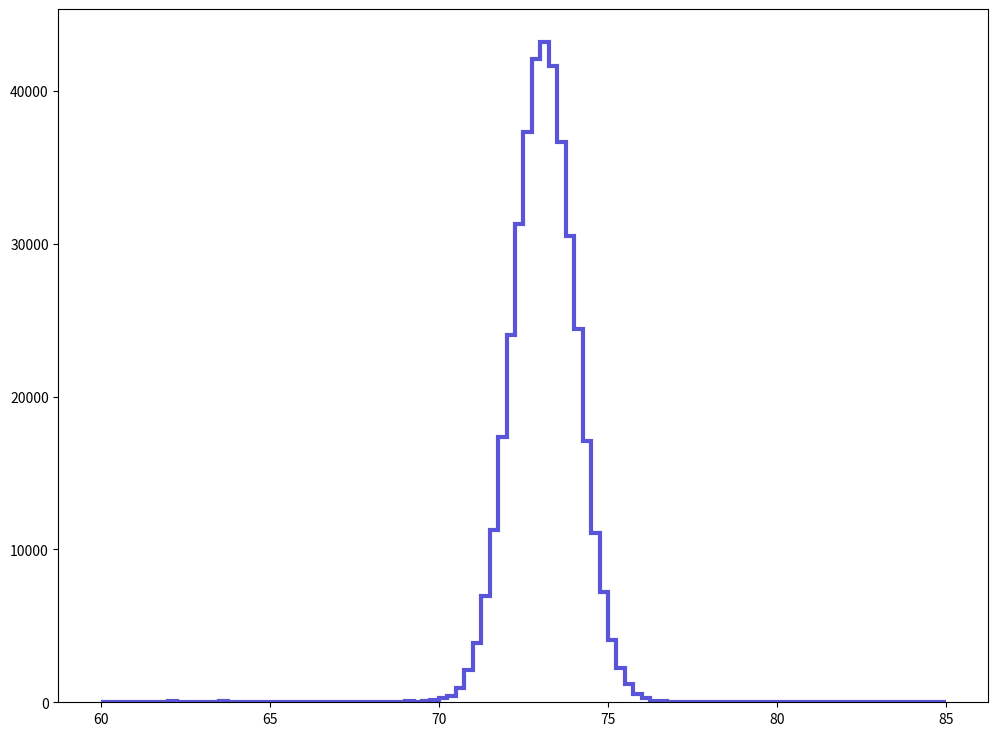

Here is the Python script that generated this plot: (Note: this script raises an exception after producing the figure.)
def selection_1():

    # Library import
    import numpy as np
    import matplotlib
    import matplotlib.pyplot   as plt
    import matplotlib.gridspec as gridspec
    from matplotlib.ticker import MultipleLocator, FormatStrFormatter

    # Library version
    # matplotlib_version = matplotlib.__version__
    # numpy_version      = numpy.__version__

    # Histo binning
    xBinning = np.linspace(60.0,85.0,101,endpoint=True)

    # Creating data sequence: middle of each bin
    xData = np.array([60.125,60.375,60.625,60.875,61.125,61.375,61.625,61.875,62.125,62.375,62.625,62.875,63.125,63.375,63.625,63.875,64.125,64.375,64.625,64.875,65.125,65.375,65.625,65.875,66.125,66.375,66.625,66.875,67.125,67.375,67.625,67.875,68.125,68.375,68.625,68.875,69.125,69.375,69.625,69.875,70.125,70.375,70.625,70.875,71.125,71.375,71.625,71.875,72.125,72.375,72.625,72.875,73.125,73.375,73.625,73.875,74.125,74.375,74.625,74.875,75.125,75.375,75.625,75.875,76.125,76.375,76.625,76.875,77.125,77.375,77.625,77.875,78.125,78.375,78.625,78.875,79.125,79.375,79.625,79.875,80.125,80.375,80.625,80.875,81.125,81.375,81.625,81.875,82.125,82.375,82.625,82.875,83.125,83.375,83.625,83.875,84.125,84.375,84.625,84.875])

    # Creating weights for histo: y1_E_0
    y1_E_0_weights = 4*np.array([1.484875e-07,3.563699e-07,1.484875e-07,2.375799e-07,2.672774e-07,2.078824e-07,3.563699e-07,3.563699e-07,7.127398e-07,1.484875e-07,3.563699e-07,2.078824e-07,2.672774e-07,2.078824e-07,4.157649e-07,2.375799e-07,1.781849e-07,1.781849e-07,2.969749e-07,2.375799e-07,2.672774e-07,2.078824e-07,3.266724e-07,2.375799e-07,2.078824e-07,1.484875e-07,2.078824e-07,1.1879e-07,2.672774e-07,3.266724e-07,2.969749e-07,1.781849e-07,3.266724e-07,2.375799e-07,3.266724e-07,1.1879e-07,4.157649e-07,2.672774e-07,3.860674e-07,9.503197e-07,1.930337e-06,3.207329e-06,7.068003e-06,1.568028e-05,2.84502e-05,5.119847e-05,8.321237e-05,0.0001279071,0.0001774425,0.0002310168,0.0002751473,0.0003106061,0.000318565,0.0003073393,0.0002706035,0.0002252852,0.0001803529,0.0001258877,8.154931e-05,5.342579e-05,2.984598e-05,1.645241e-05,8.64197e-06,4.127951e-06,2.197614e-06,6.830423e-07,5.048573e-07,2.375799e-07,2.672774e-07,2.078824e-07,8.909247e-08,1.484875e-07,1.484875e-07,1.781849e-07,5.939498e-08,1.1879e-07,1.781849e-07,2.078824e-07,8.909247e-08,1.1879e-07,8.909247e-08,3.266724e-07,2.078824e-07,2.078824e-07,1.781849e-07,1.781849e-07,8.909247e-08,2.078824e-07,8.909247e-08,8.909247e-08,2.078824e-07,1.1879e-07,1.484875e-07,2.078824e-07,2.078824e-07,1.1879e-07,2.078824e-07,1.1879e-07,2.078824e-07,1.781849e-07])

    a = np.sum(y1_E_0_weights)
    # print(a)
    y1_E_0_weights = y1_E_0_weights*(1e5/0.00295)


    # Histo binning
    xBinning2 = np.linspace(60.0,85.0,101,endpoint=True)

    # Creating data sequence: middle of each bin
    xData2 = np.array([60.125,60.375,60.625,60.875,61.125,61.375,61.625,61.875,62.125,62.375,62.625,62.875,63.125,63.375,63.625,63.875,64.125,64.375,64.625,64.875,65.125,65.375,65.625,65.875,66.125,66.375,66.625,66.875,67.125,67.375,67.625,67.875,68.125,68.375,68.625,68.875,69.125,69.375,69.625,69.875,70.125,70.375,70.625,70.875,71.125,71.375,71.625,71.875,72.125,72.375,72.625,72.875,73.125,73.375,73.625,73.875,74.125,74.375,74.625,74.875,75.125,75.375,75.625,75.875,76.125,76.375,76.625,76.875,77.125,77.375,77.625,77.875,78.125,78.375,78.625,78.875,79.125,79.375,79.625,79.875,80.125,80.375,80.625,80.875,81.125,81.375,81.625,81.875,82.125,82.375,82.625,82.875,83.125,83.375,83.625,83.875,84.125,84.375,84.625,84.875])

    # Creating weights for histo: y1_E_0
    y1_E_0_weights2 = 4 * np.array([6.16794e-09,7.812724e-09,8.22392e-09,8.121121e-09,9.663106e-09,8.429518e-09,8.326719e-09,9.765905e-09,9.046312e-09,1.120509e-08,1.06911e-08,1.110229e-08,9.560307e-09,9.765905e-09,1.03827e-08,1.120509e-08,1.161629e-08,1.377507e-08,1.387786e-08,1.192468e-08,1.295267e-08,1.593384e-08,1.727023e-08,1.994301e-08,1.665344e-08,1.829822e-08,2.01486e-08,1.994301e-08,2.220458e-08,2.210178e-08,2.600815e-08,3.05313e-08,3.09425e-08,3.526006e-08,3.669924e-08,4.235319e-08,4.502596e-08,5.684785e-08,6.466057e-08,7.319289e-08,8.090281e-08,9.765905e-08,1.214056e-07,1.377507e-07,1.68796e-07,2.069344e-07,2.472316e-07,2.914352e-07,3.380031e-07,3.549649e-07,3.997853e-07,4.203451e-07,4.225039e-07,4.083176e-07,3.900194e-07,3.607217e-07,3.076774e-07,2.64913e-07,2.238962e-07,1.949069e-07,1.485446e-07,1.233588e-07,1.035186e-07,8.24448e-08,6.712775e-08,5.571706e-08,4.841833e-08,4.368957e-08,3.176489e-08,3.248448e-08,2.580255e-08,2.323257e-08,2.107379e-08,1.788703e-08,1.696183e-08,1.583105e-08,1.326107e-08,1.192468e-08,1.254148e-08,1.00743e-08,8.22392e-09,8.943513e-09,7.812724e-09,8.326719e-09,7.915523e-09,7.093131e-09,6.373538e-09,5.653945e-09,6.16794e-09,4.831553e-09,5.551146e-09,4.009161e-09,3.392367e-09,5.756744e-09,3.597965e-09,3.495166e-09,4.214759e-09,4.214759e-09,4.728754e-09,4.009161e-09])

    a2 = np.sum(y1_E_0_weights2)
    print(a2)
    y1_E_0_weights2 = y1_E_0_weights2*(1e5/7.28e-6)

    print(np.sum(y1_E_0_weights),np.sum(y1_E_0_weights2))


    # Creating a new Canvas
    fig   = plt.figure(figsize=(12,9),dpi=80)
    frame = gridspec.GridSpec(1,1)
    pad   = fig.add_subplot(frame[0])

    # Creating a new Stack
    pad.hist(x=xData, bins=xBinning, weights=y1_E_0_weights,\
             label="$defaultset$", histtype="step", rwidth=1.0,\
             color="red", edgecolor='#5954d8', linewidth=3, linestyle="solid",\
             bottom=None, cumulative=False, normed=False, align="mid", orientation="vertical")

    pad.hist(x=xData2, bins=xBinning2, weights=y1_E_0_weights2,\
             label="$defaultset$", histtype="step", rwidth=1.0,\
             color="#5954d8", edgecolor='red', linewidth=3, linestyle="solid",\
             bottom=None, cumulative=False, normed=False, align="mid", orientation="vertical")


    # Axis
    plt.rc('text',usetex=False)
    plt.xlabel(r"$E_\gamma$ (GeV) ",\
               fontsize=24,color="black",fontfamily='serif')
    plt.ylabel(r'Events/0.25GeV',\
               fontsize=24,color="black",fontfamily='serif')

    pad.text(61,4.5*1e4,r'$10^5$ MC Events                 $\sqrt{s} = 240$ GeV',fontsize=29,fontfamily='serif')
    # pad.text(61,2e4,r'$\Gamma_{Z^\prime}=0.007$ GeV,$\sigma E=\sqrt{(0.004E)^2+E*0.101^2}$',fontsize=26)
    pad.text(70,4*9e0,r'$\Gamma_{Z^\prime}=7.5$ MeV', fontsize=26,color='#5954d8',fontfamily='serif')
    pad.text(70,10e0,r'$g^V_\chi$ = 0.01', fontsize=26,color='#5954d8',fontfamily='serif')
    pad.text(77.5,4*5e2,r'$\Gamma_{Z^\prime}=2.97$ GeV', fontsize=26,color='red',fontfamily='serif')
    pad.text(78,8e3,r'$g^V_\chi$ = 1', fontsize=26,color='red',fontfamily='serif')


    # Boundary of y-axis

    ymax=(y1_E_0_weights).max()*1.1
    #ymin=0 # linear scale
    ymin=min([x for x in (y1_E_0_weights) if x])/100. # log scale
    plt.gca().set_ylim(ymin,ymax)

    # Log/Linear scale for X-axis
    plt.gca().set_xscale("linear")
    #plt.gca().set_xscale("log",nonposx="clip")



    # Log/Linear scale for Y-axis
    #plt.gca().set_yscale("linear")
    plt.gca().set_yscale("log",nonposy="clip")
    xminorLocator = plt.MultipleLocator(0.5)
    pad.xaxis.set_minor_locator(xminorLocator)

    pad.set_xlim(60,85)
    pad.set_ylim(4e0,4e5)
    pad.spines['top'].set_linewidth(1.5)
    pad.spines['bottom'].set_linewidth(1.5)
    pad.spines['left'].set_linewidth(1.5)
    pad.spines['right'].set_linewidth(1.5)
    pad.xaxis.set_tick_params(width=1.5, which='minor')
    pad.xaxis.set_tick_params(width=1.5)
    pad.yaxis.set_tick_params(width=1.5, which='minor')
    pad.yaxis.set_tick_params(width=1.5)

    # ax.set_xlabel(xlabel, fontsize=24)
    # ax.set_ylabel(ylabel, fontsize=24)

    pad.tick_params(which='major', length=17, direction='in', top=True, right=True)
    pad.tick_params(which='minor', length=10, direction='in', top=True, right=True)

    for tick in pad.xaxis.get_major_ticks():
        tick.label.set_fontsize(18)
        tick.label.set_fontname('serif')

    for tick in pad.xaxis.get_minor_ticks():
        tick.label.set_fontsize(18)
        tick.label.set_fontname('serif')

    for tick in pad.yaxis.get_major_ticks():
        tick.label.set_fontsize(18)
        tick.label.set_fontname('serif')

    for tick in pad.yaxis.get_minor_ticks():
        tick.label.set_fontsize(18)
        tick.label.set_fontname('serif')
    # Saving the image

    # Saving the image
    # [redacted]

    plt.show()
    # plt.savefig('../../PDF/MadAnalysis5job_0/selection_1.png')
    # plt.savefig('../../DVI/MadAnalysis5job_0/selection_1.eps')

# Running!
if __name__ == '__main__':
    selection_1()
